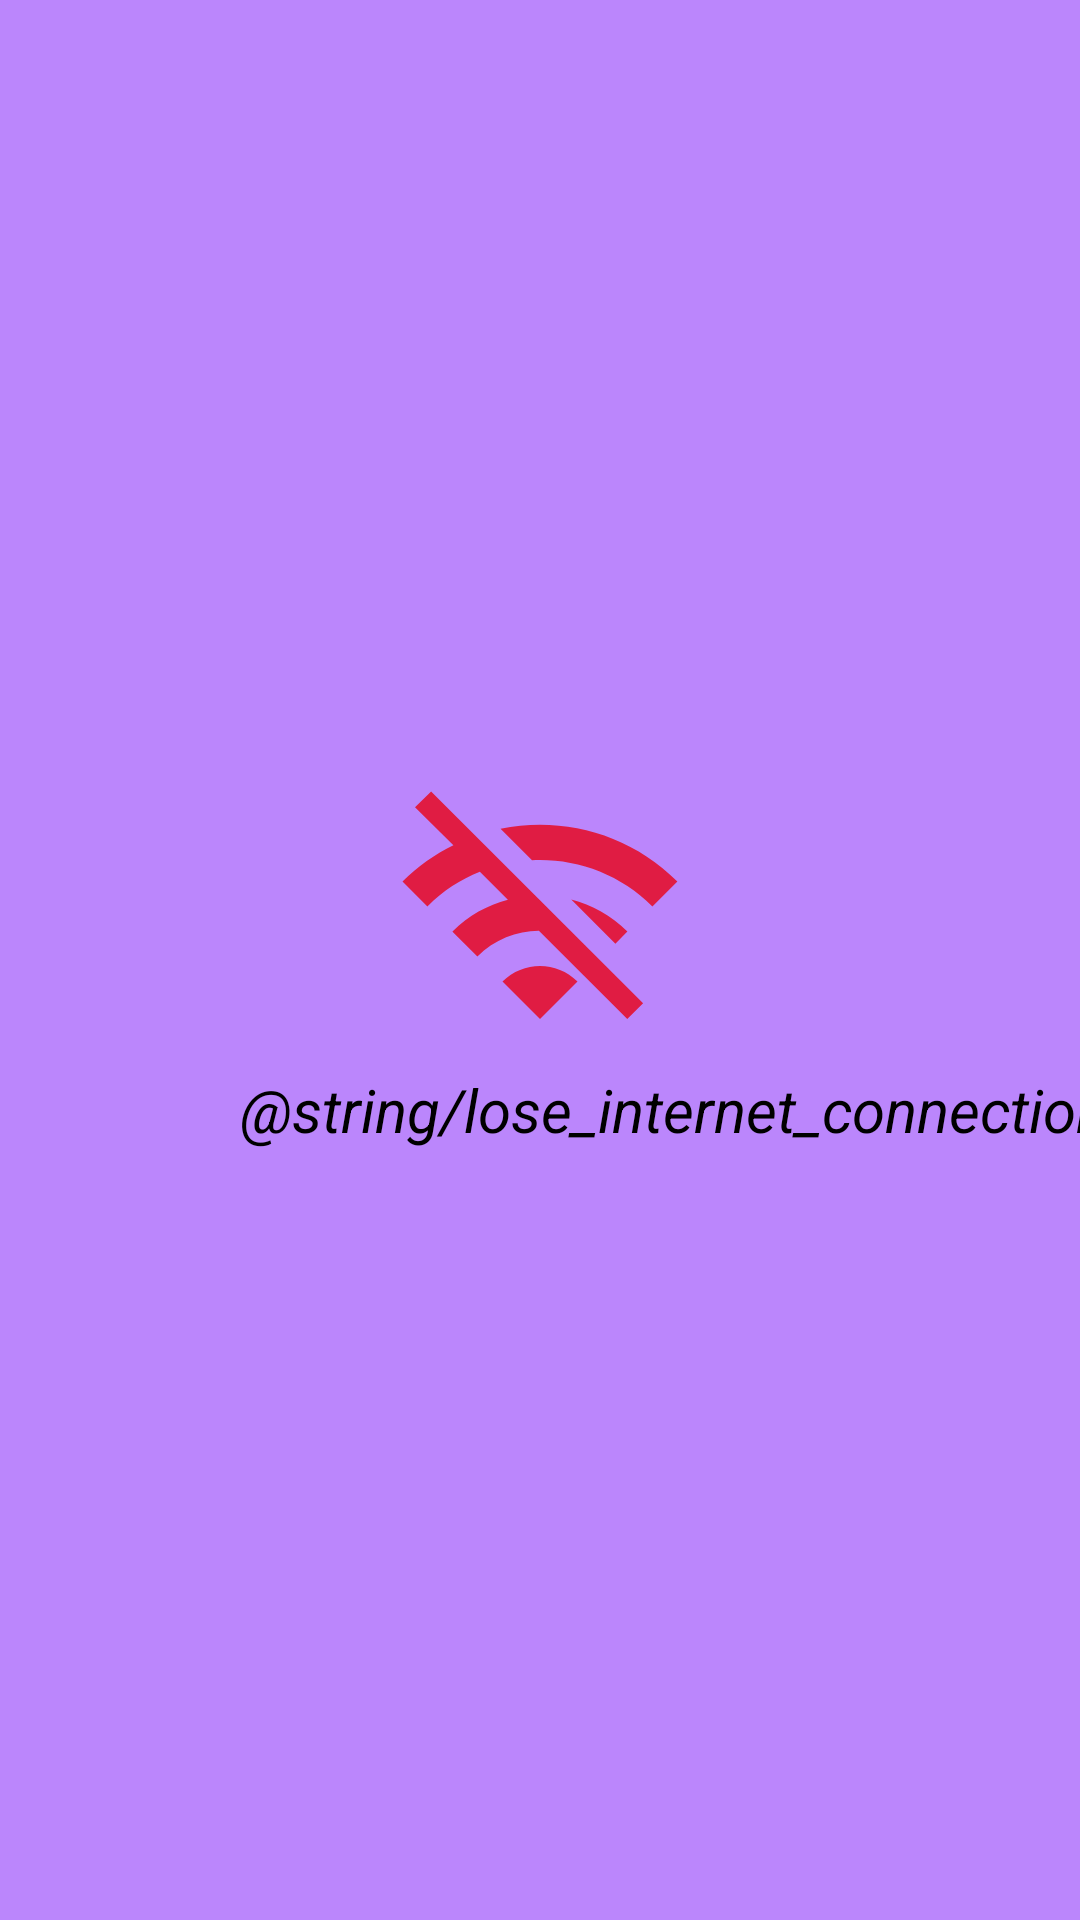

Write the Android layout XML for this screen, with the resource values it uses.
<!-- AndroidManifest.xml: application theme Theme.FragmentAndRcView -->
<!-- res/layout/rc_view_fragment.xml -->
<?xml version="1.0" encoding="utf-8"?>
<FrameLayout xmlns:android="http://schemas.android.com/apk/res/android"
    xmlns:tools="http://schemas.android.com/tools"
    android:layout_width="match_parent"
    android:layout_height="match_parent"
    xmlns:app="http://schemas.android.com/apk/res-auto"
    tools:context=".screens.RcViewFragment">

    <LinearLayout
        android:id="@+id/layoutMainWithConnection"
        android:layout_width="match_parent"
        android:layout_height="match_parent"
        android:backgroundTint="@color/purple_200"
        android:background="@color/purple_200"
        android:visibility="gone">

        <androidx.recyclerview.widget.RecyclerView
            android:id="@+id/FragRcView"
            android:layout_width="match_parent"
            android:layout_height="match_parent"
            app:layoutManager="androidx.recyclerview.widget.LinearLayoutManager" />

    </LinearLayout>

    <LinearLayout
        android:id="@+id/layoutWithoutConnection"
        android:layout_width="match_parent"
        android:layout_height="match_parent"
        android:background="@color/purple_200"
        android:backgroundTint="@color/purple_200"
        android:gravity="center"
        android:orientation="vertical"
        android:visibility="visible">

        <androidx.appcompat.widget.AppCompatImageView
            android:layout_width="100dp"
            android:layout_height="100dp"
            android:src="@drawable/ic_wifi_off" />

        <TextView
            android:layout_width="300dp"
            android:layout_height="wrap_content"
            android:layout_marginStart="50dp"
            android:text="@string/lose_internet_connection"
            android:textColor="@color/black"
            android:textSize="20sp"
            android:textStyle="italic" />


    </LinearLayout>



</FrameLayout>
<!-- resources referenced by this layout -->
<resources>
  <color name="black">#FF000000</color>
  <color name="purple_200">#FFBB86FC</color>
  <!-- drawable ic_wifi_off (drawable) -->
  <vector android:height="24dp" android:tint="#E01C43"
      android:viewportHeight="24" android:viewportWidth="24"
      android:width="24dp" xmlns:android="http://schemas.android.com/apk/res/android">
      <path android:fillColor="@android:color/white" android:pathData="M22.99,9C19.15,5.16 13.8,3.76 8.84,4.78l2.52,2.52c3.47,-0.17 6.99,1.05 9.63,3.7l2,-2zM18.99,13c-1.29,-1.29 -2.84,-2.13 -4.49,-2.56l3.53,3.53 0.96,-0.97zM2,3.05L5.07,6.1C3.6,6.82 2.22,7.78 1,9l1.99,2c1.24,-1.24 2.67,-2.16 4.2,-2.77l2.24,2.24C7.81,10.89 6.27,11.73 5,13v0.01L6.99,15c1.36,-1.36 3.14,-2.04 4.92,-2.06L18.98,20l1.27,-1.26L3.29,1.79 2,3.05zM9,17l3,3 3,-3c-1.65,-1.66 -4.34,-1.66 -6,0z"/>
  </vector>
  <style name="Theme.FragmentAndRcView" parent="Theme.MaterialComponents.DayNight.DarkActionBar">
          
          <item name="colorPrimary">@color/purple_200</item>
          <item name="colorPrimaryVariant">@color/purple_200</item>
          <item name="colorOnPrimary">@color/white</item>
          
          <item name="colorSecondary">@color/teal_200</item>
          <item name="colorSecondaryVariant">@color/teal_700</item>
          <item name="colorOnSecondary">@color/black</item>
          
          <item name="android:statusBarColor" tools:targetApi="l">?attr/colorPrimaryVariant</item>
          
      </style>
  <color name="white">#FFFFFFFF</color>
  <color name="teal_200">#FF03DAC5</color>
  <color name="teal_700">#FF018786</color>
</resources>
